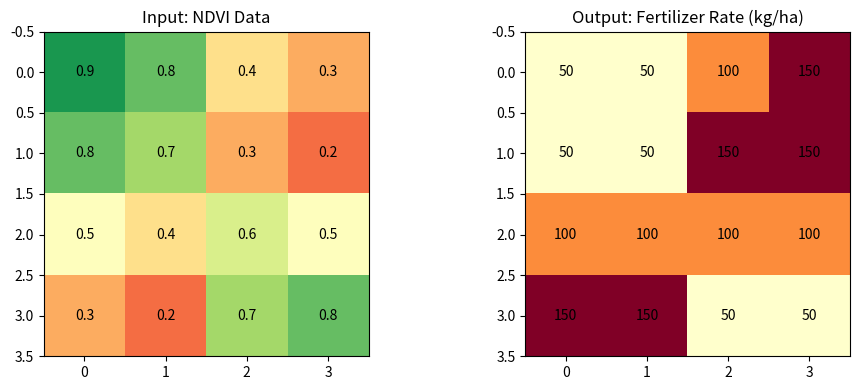

The matplotlib source for this figure: (Note: this script raises an exception after producing the figure.)
"""
Week 09 Lab Step 0: Understanding Basic VRT Logic
- Create an intuitive 4x4 small virtual field data directly
- Assign fertilizer application rate based on the NDVI value of each cell
- Calculate the sum of total required fertilizer
"""

import numpy as np
import matplotlib.pyplot as plt
import os

# 1. 4x4 Small Virtual NDVI Field Data (Hardcoded)
# Top-left represents excellent growth (0.9), bottom-right is poor (0.2)
ndvi_data = np.array([
    [0.9, 0.8, 0.4, 0.3],
    [0.8, 0.7, 0.3, 0.2],
    [0.5, 0.4, 0.6, 0.5],
    [0.3, 0.2, 0.7, 0.8]
])

# 2. Zone-based Rate Assignment Logic
rate_data = np.zeros_like(ndvi_data)

for i in range(4):
    for j in range(4):
        val = ndvi_data[i, j]
        if val < 0.4:
            rate_data[i, j] = 150  # Zone 1: Poor growth (Supplemental)
        elif val < 0.7:
            rate_data[i, j] = 100  # Zone 2: Normal growth (Standard)
        else:
            rate_data[i, j] = 50   # Zone 3: Excellent growth (Reduced)

# 3. Calculate Total Fertilizer Required
total_fertilizer = np.sum(rate_data)
print(f"✅ Total fertilizer required for this 4x4 area: {total_fertilizer} kg")

# 4. Result Visualization (including text values)
fig, (ax1, ax2) = plt.subplots(1, 2, figsize=(10, 4))

ax1.imshow(ndvi_data, cmap='RdYlGn', vmin=0, vmax=1)
ax1.set_title("Input: NDVI Data")
# Display actual values in each cell
for (j, i), label in np.ndenumerate(ndvi_data):
    ax1.text(i, j, f"{label:.1f}", ha='center', va='center', color='black')

ax2.imshow(rate_data, cmap='YlOrRd')
ax2.set_title("Output: Fertilizer Rate (kg/ha)")
# Display actual values in each cell
for (j, i), label in np.ndenumerate(rate_data):
    ax2.text(i, j, int(label), ha='center', va='center', color='black')

plt.tight_layout()
output_dir = os.path.dirname(os.path.abspath(__file__))
output_img = os.path.join(output_dir, "step0_basic_vrt_result.png")
plt.savefig(output_img, dpi=300)
print(f"✅ Visualization image saved: {output_img}")
# plt.show() # Commented out for automated environments
